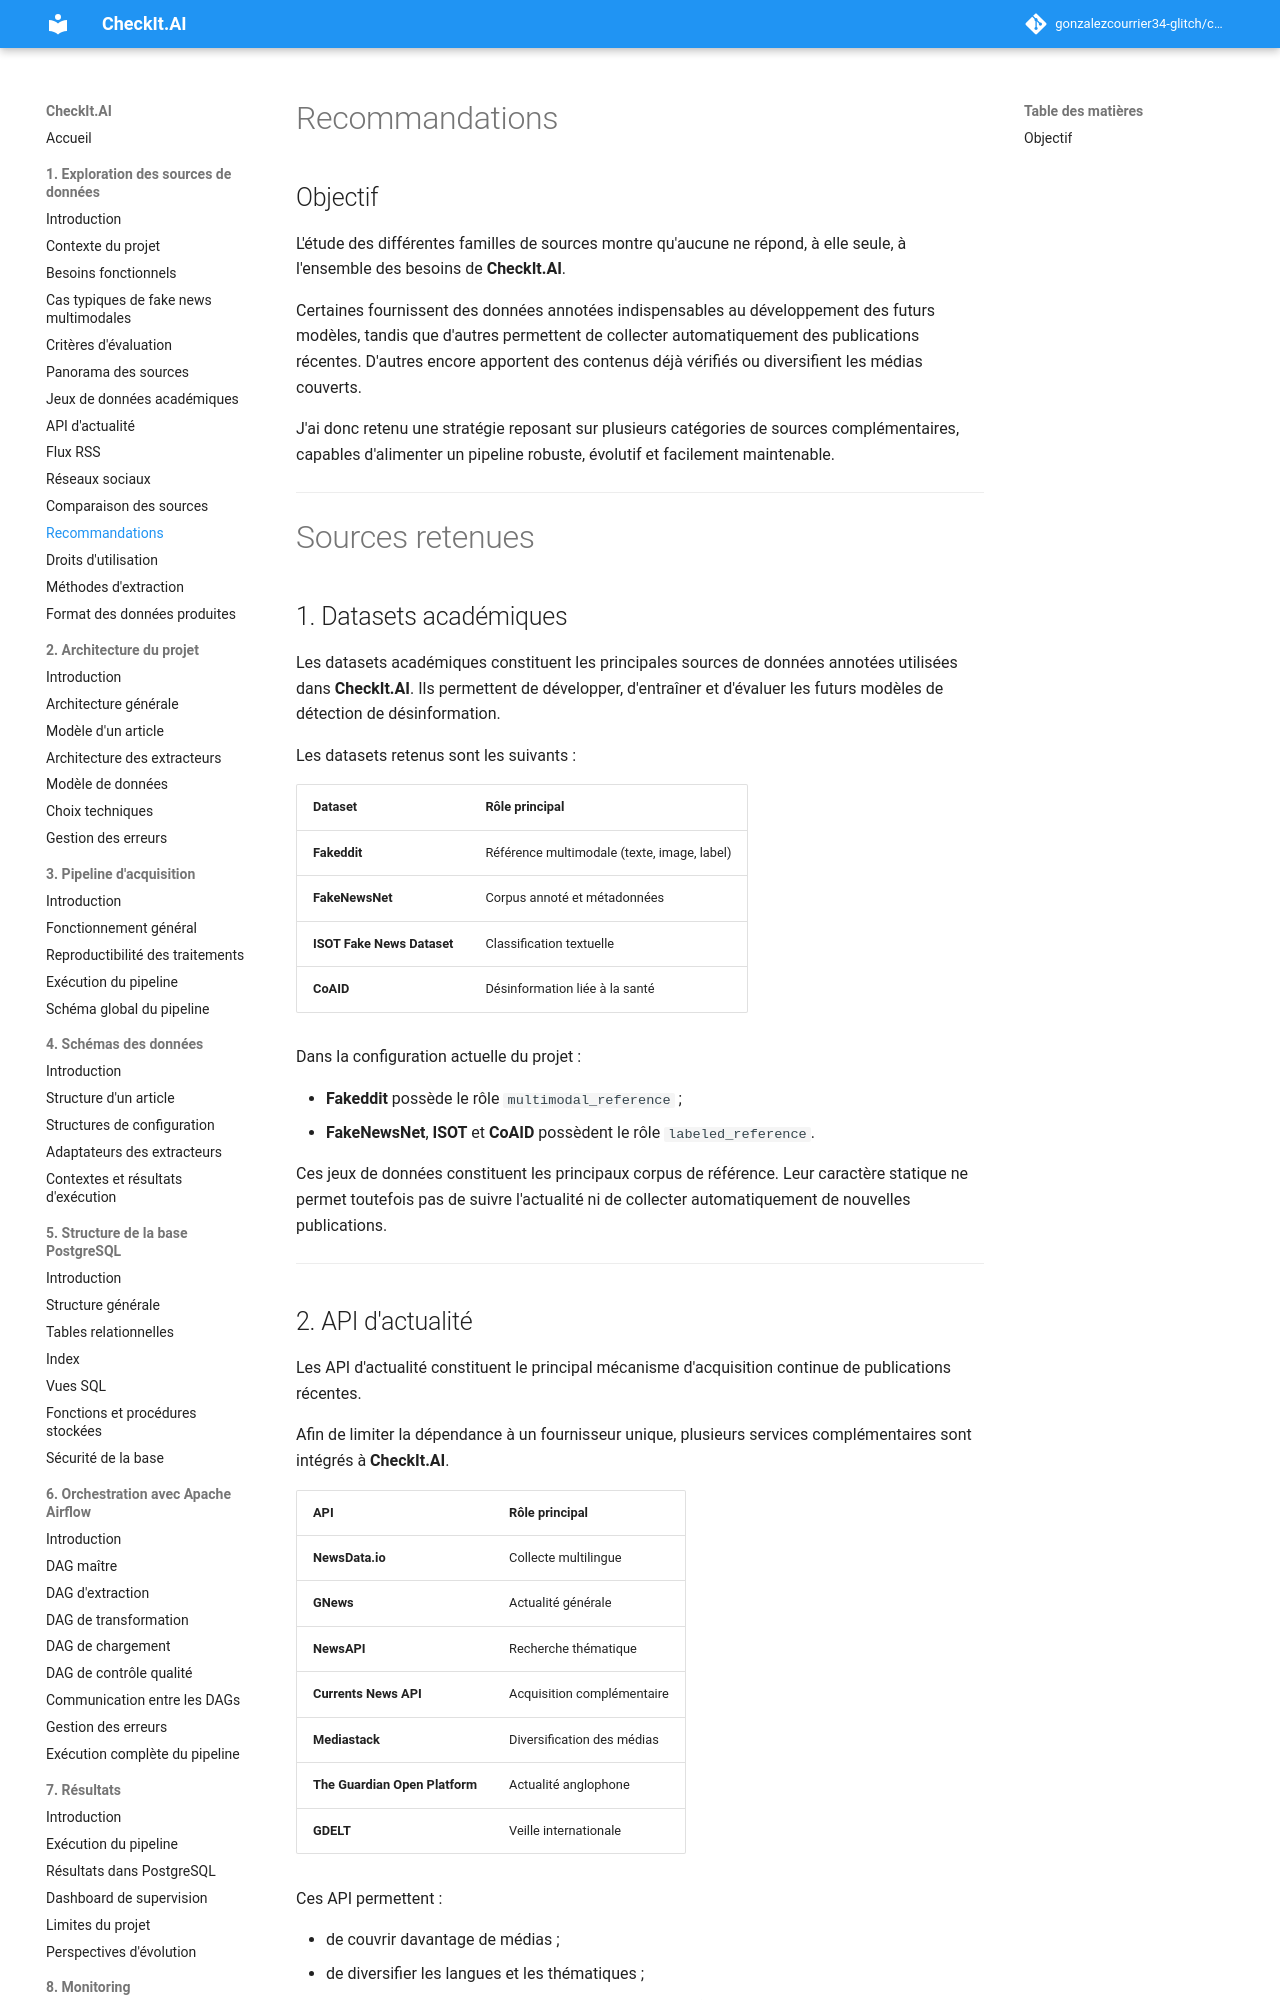

repository: gonzalezcourrier34-glitch/checkit_ai · page: 01_exploration_sources/11_recommandations/index.html · generator: mkdocs

# Recommandations

## Objectif

L'étude des différentes familles de sources montre qu'aucune ne répond, à elle seule, à l'ensemble des besoins de **CheckIt.AI**.

Certaines fournissent des données annotées indispensables au développement des futurs modèles, tandis que d'autres permettent de collecter automatiquement des publications récentes. D'autres encore apportent des contenus déjà vérifiés ou diversifient les médias couverts.

J'ai donc retenu une stratégie reposant sur plusieurs catégories de sources complémentaires, capables d'alimenter un pipeline robuste, évolutif et facilement maintenable.

---

# Sources retenues

## 1. Datasets académiques

Les datasets académiques constituent les principales sources de données annotées utilisées dans **CheckIt.AI**. Ils permettent de développer, d'entraîner et d'évaluer les futurs modèles de détection de désinformation.

Les datasets retenus sont les suivants :

| Dataset                    | Rôle principal                              |
| :------------------------- | :------------------------------------------ |
| **Fakeddit**               | Référence multimodale (texte, image, label) |
| **FakeNewsNet**            | Corpus annoté et métadonnées                |
| **ISOT Fake News Dataset** | Classification textuelle                    |
| **CoAID**                  | Désinformation liée à la santé              |

Dans la configuration actuelle du projet :

* **Fakeddit** possède le rôle `multimodal_reference` ;
* **FakeNewsNet**, **ISOT** et **CoAID** possèdent le rôle `labeled_reference`.

Ces jeux de données constituent les principaux corpus de référence. Leur caractère statique ne permet toutefois pas de suivre l'actualité ni de collecter automatiquement de nouvelles publications.

---
